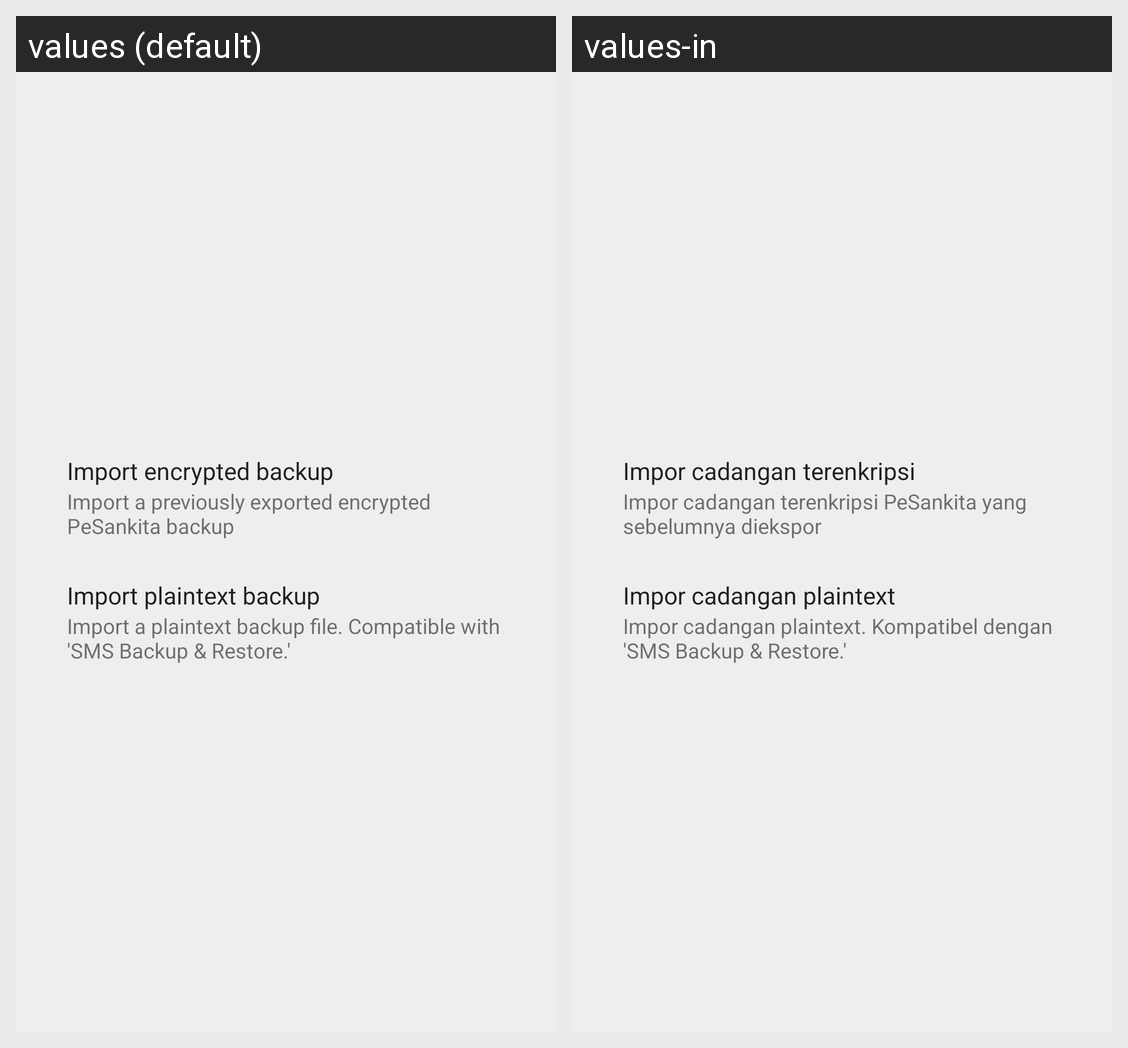

Here is an Android app screen in its default locale and in the app's own translations. Write out the translated-string differences for the strings that appear on this screen.
Android screen res/layout/import_fragment.xml rendered under 2 locales, left to right: values (default), values-in. Device: Nexus 5 (rendered at 1080×1920; each locale shown at half size, 540×960, under a caption strip naming it); theme TextSecure.LightTheme.
Strings drawn on this screen, with the default value and each locale's value (text and hints the layout hard-codes, and strings that could not be matched under every locale, appear in the picture but are not listed):

import_fragment__restore_encrypted_backup
  values: Import encrypted backup
  values-in: Impor cadangan terenkripsi

import_fragment__restore_a_previously_exported_encrypted_signal_backup
  values: Import a previously exported encrypted PeSankita backup
  values-in: Impor cadangan terenkripsi PeSankita yang sebelumnya diekspor

import_fragment__import_plaintext_backup
  values: Import plaintext backup
  values-in: Impor cadangan plaintext

import_fragment__import_a_plaintext_backup_file
  values: Import a plaintext backup file. Compatible with 'SMS Backup & Restore.'
  values-in: Impor cadangan plaintext. Kompatibel dengan 'SMS Backup & Restore.'
